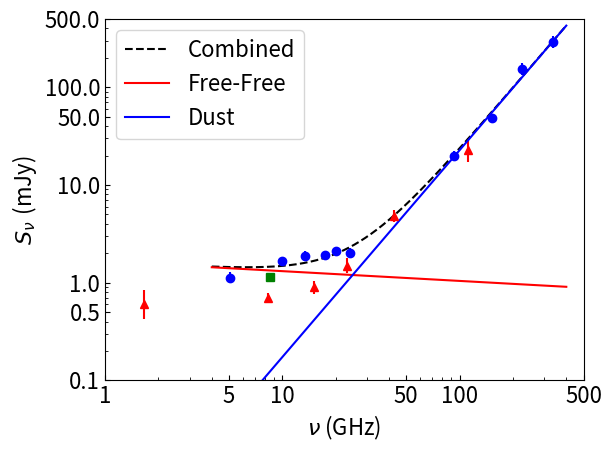

This chart was generated by the following Python code:
import numpy as np
import matplotlib.pyplot as plt
import matplotlib
import scipy.optimize

# Function for finding reduced chi-squared values
def reduced_chisquared(observed, expected, errors, no_parameters):
	dof = len(observed) - no_parameters
#	print dof
	sum_square_deviations = 0.0

	for i in range(len(observed)):
		square_deviation = (observed[i] - expected[i])**2 / errors[i]**2
		sum_square_deviations += square_deviation
#		print square_deviation
#		print sum_square_deviations
	
	red_chi_squared = sum_square_deviations/dof
#	print red_chi_squared
	return red_chi_squared
	
# Combined power law spectrum
def combined_power_law_fit(freq, alpha_high, K_1, K_3):
	log_flux = np.log10(K_1*freq**(-0.1) + K_3*freq**alpha_high)
	return log_flux

# Flux values
#flux = np.array([0.73, 1.66, 1.89, 1.92, 2.11, 2.03, 8.22, 20.02, 48.14, 154., 291.])
#flux_err = np.array([0.10, 0.07, 0.04, 0.03, 0.06, 0.05, 0.10, 0.47, 0.82, 15., 27.])
#flux = np.array([0.73, 1.66, 1.89, 1.92, 2.11, 2.03, 7.04, 8.90, 20.02, 48.14, 154., 291.])
#flux_err = np.array([0.10, 0.07, 0.04, 0.03, 0.06, 0.05, 0.26, 0.35, 0.47, 0.82, 15., 27.])
flux = np.array([1.13, 1.66, 1.89, 1.92, 2.11, 2.03, 20.02, 48.14, 154., 291.])
flux_err = np.array([0.10, 0.07, 0.04, 0.03, 0.06, 0.05, 0.47, 0.82, 15., 27.])

# Flux values from Rodriguez et al. (1998)
flux_1998 = np.array([0.60, 0.70, 0.9, 1.5, 4.8, 23.0])
flux_err_1998 = np.array([0.20, 0.02, 0.10, 0.2, 0.5, 6.0])

# Flux values from Rodriguez et al. (2003)
flux_2003 = np.array([1.14])
flux_err_2003 = np.array([0.03])

# Add in quadrature 10% absolute flux calibration error
flux_err = np.sqrt(flux_err**2 + (0.1*flux)**2)
print("Errors: ", flux_err)
flux_err_1998 = np.sqrt(flux_err_1998**2 + (0.1*flux_1998)**2)
print("Errors (1998): ", flux_err_1998)
flux_err_2003 = np.sqrt(flux_err_2003**2 + (0.1*flux_2003)**2)
print("Errors (1998): ", flux_err_2003)

# Logs of flux densities and errors for the log-log graph
log_flux = np.log10(flux)
log_flux_err = (flux_err) / (flux * np.log(10))
log_flux_1998 = np.log10(flux_1998)
log_flux_err_1998 = (flux_err_1998) / (flux_1998 * np.log(10))
log_flux_2003 = np.log10(flux_2003)
log_flux_err_2003 = (flux_err_2003) / (flux_2003 * np.log(10))

# Frequencies that flux was measured at (X data)
#freq = np.array([5.1, 10.0, 13.5, 17.5, 20.0, 24.0, 43.0, 93.0, 153.0, 225.0, 336.0])
#freq = np.array([5.1, 10.0, 13.5, 17.5, 20.0, 24.0, 41.0, 45.0, 93.0, 153.0, 225.0, 336.0])
freq = np.array([5.1, 10.0, 13.5, 17.5, 20.0, 24.0, 93.0, 153.0, 225.0, 336.0])

# Frequencies of 1998 data
wavelengths_1998 = np.array([180.0, 36.0, 20.0, 13.0, 7.0, 2.7])
freq_1998 = 3e8/(wavelengths_1998*1e6)
print("Frequencies (1998): ", freq_1998)

# Frequencies of 2003 data
wavelengths_2003 = np.array([35.0])
freq_2003 = 3e8/(wavelengths_2003*1e6)
print("Frequencies (2003): ", freq_2003)

# Log of frequencies for the log-log graph
log_freq = np.log10(freq)
log_freq_1998 = np.log10(freq_1998)
log_freq_2003 = np.log10(freq_2003)

############## 2. Find spectral index in each part of spectrum #################
################################################################################
init_guess = [2.0, 1.0, 0.01]
popt, pcov = scipy.optimize.curve_fit(combined_power_law_fit, freq, log_flux, init_guess)
perr = np.sqrt(np.diag(pcov))
alpha_high, K_1, K_3 = popt
alpha_high_err, K_1_err, K_3_err = perr
print("K_1: ", K_1, "+-", K_1_err)
#print("Low frequency spec. ind.: ", alpha_low)
print("High frequency spec. ind.: ", alpha_high, "+-", alpha_high_err)

############## 3. Calculate electron temperature and density ###################
################################################################################
theta_maj = 0.396	# Major axis of source in arcsec
theta_min = 0.057	# Minor axis of source in arcsec

D = 0.14		# Distance to source in kpc

freq_c = 1.5		# Estimate of turnover freq.
flux_c = 0.6		# Estimate of flux at turnover freq. in mJy

Omega_s = (np.pi*theta_maj*theta_min)/(4*np.log(2)) 	# Solid angle size of emission
print("Omega_s: ", Omega_s)

T_e = 2192.36 * flux_c * freq_c**(-2) * Omega_s**(-1)	# Electron temperature
print("Electron Temperature Lower Limit (K): ", T_e)

n_e = np.sqrt( 2.37e6 * K_1 * (T_e)**(0.35) * Omega_s**(-1) * D**(-1) * theta_min**(-1) )
print("Electron density Lower Limit (cm^-3): ", n_e)


############## 6. Plot all the spectra in graphs ############################### 
#############################################################################

# Make major tick labels in log-log graph corresponding to frequencies listed in following array
new_x_tick_labels=np.array([1, 5, 10, 50, 100, 500])
# Minor tick labels every 1 GHz from 1 - 10 GHz, every 10 GHz from 10 - 100 GHz, and every 100 GHz from 100 - 500 GHz
new_x_minor_tick_labels = np.concatenate((np.arange(1.0, 10.0, 1.0), np.arange(10.0, 100.0, 10.0), np.arange(100.0, 500.0, 100.0)))
# Get log of frequencies for tick labels so they can be applied to get corresponding tick locations in the log-log graph
new_x_tick_locations=np.log10(new_x_tick_labels*(1.0))
new_x_minor_tick_locations=np.log10(new_x_minor_tick_labels*(1.0))

# Make major tick labels in log-log graph corresponding to flux densities listed in following array
new_y_tick_labels=np.array([0.1, 0.5, 1, 10, 50, 100, 500])
# Minor tick labels every 10 uJy from 10 - 100 uJy and every 100 uJy from 100 - 1500 uJy
new_y_minor_tick_labels=np.concatenate((np.arange(0.1,1.0,0.1), np.arange(1.0, 10.0, 1.0), np.arange(10.0, 100.0, 10.0), np.arange(100.0, 500.0, 100.0)))
# Get log of flux densities for tick labels so they can be applied to get corresponding tick locations in the log-log graph
new_y_tick_locations=np.log10(new_y_tick_labels)
new_y_minor_tick_locations=np.log10(new_y_minor_tick_labels)


############## 8. Plot the spectrum with all fits  ##################
#####################################################################

#Makes ticks point inwards
matplotlib.rcParams['xtick.direction'] = 'in'
matplotlib.rcParams['ytick.direction'] = 'in'
# Makes all text non-italic
matplotlib.rcParams.update({'mathtext.default': 'regular'})
# Sets font size of all text on graph
matplotlib.rcParams.update({'font.size': 16})
plt.rc('legend', fontsize=16)

# Plot data values
#fig = plt.figure(5, figsize=[9.6,6.3])
fig = plt.figure(5)
ax = fig.add_subplot(111)
plt.errorbar(log_freq, log_flux, yerr=log_flux_err, fmt='bo')
# Plot 1998 data
plt.errorbar(log_freq_1998, log_flux_1998, yerr=log_flux_err_1998, fmt='r^')
# Plot 2003 data
plt.errorbar(log_freq_2003, log_flux_2003, yerr=log_flux_err_2003, fmt='gs')

# Plot spectral fit
# Make array of frequencies to plot spectral fit
freq_samples = np.arange(4.0, 400.0, 0.1)
spectral_fit = combined_power_law_fit(freq_samples, alpha_high, K_1, K_3)
# Print expected fluxes at 2.7 mm (111 GHz) and 3.6 cm (8.3 GHz)
print("Flux at 3.6 cm (8.3 GHz): ", 10**combined_power_law_fit(8.3, alpha_high, K_1, K_3))
print("Flux at 2.7 mm (111 GHz): ", 10**combined_power_law_fit(111.0, alpha_high, K_1, K_3))

# Plot combined spectral fit over all frequencies
plt.plot(np.log10(freq_samples), spectral_fit, 'k--', label='Combined')

# Plot low freq. spectral fit
plt.plot(np.log10(freq_samples), np.log10(K_1*freq_samples**-0.1), 'r-', label='Free-Free')

# Plot high freq. spectral fit
plt.plot(np.log10(freq_samples), alpha_high*np.log10(freq_samples) + np.log10(K_3), 'b-', label='Dust')

# Set axes for the log-log graph by getting log of upper and lower limits for axes
plt.axis(np.log10([1.0, 500.0, 1.0, 500.0]))

# Apply major and minor ticks for x and y axes
ax.set_xticks(new_x_tick_locations)
ax.set_xticklabels(new_x_tick_labels)
ax.set_xticks(new_x_minor_tick_locations, minor=True)
ax.set_yticks(new_y_tick_locations)
ax.set_yticklabels(new_y_tick_labels)
ax.set_yticks(new_y_minor_tick_locations, minor=True)

plt.xlabel(r'$\mathit{\nu}$ (GHz)')
plt.ylabel(r'$\mathit{S_{\nu}}\ (mJy$)')

# Add legend to plot
plt.legend(loc='upper left')

plt.tight_layout()				# Make everything fit in window
plt.savefig('spectrum_L1551_IRS_5_S_ff_opt_thin_fit_with_1998_data.png')

plt.show()
